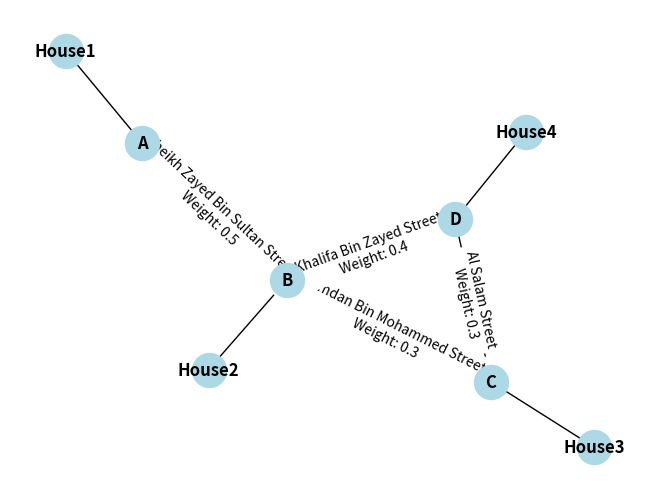

Write the Python code that produced this figure.
#PART B
#Represent the road network using a graph
import networkx as nx
import matplotlib.pyplot as plt
class RoadNetwork:
    def __init__(self):
        self.graph = nx.Graph()

    def add_intersection(self, intersection_id):
        self.graph.add_node(intersection_id)

    def add_house(self, house_id, intersection_id):
        self.graph.add_node(house_id)
        #connect the house to the nearest intersection
        self.graph.add_edge(house_id, intersection_id)

    def add_road(self, intersection_from, intersection_to, road_id, road_name, length, weight):
        self.graph.add_edge(intersection_from, intersection_to, road_id=road_id, road_name=road_name, length=length, weight=weight)

    def draw(self):
        pos = nx.spring_layout(self.graph)
        nx.draw(self.graph, pos, with_labels=True, node_size=600, node_color='lightblue', font_weight='bold')
        edge_labels = {(u, v): f"{d['road_name']}\nWeight: {d['weight']}" for u, v, d in self.graph.edges(data=True) if 'road_name' in d and 'weight' in d}
        nx.draw_networkx_edge_labels(self.graph, pos, edge_labels=edge_labels)
        plt.show()

    #Point A to Point B in the shortest distance possible
    #Using Dijkstra’s algorithm
    def dijkstra(self, start, end):
        #Create empty dictionaries for the distances and paths
        distances = {node: float('infinity') for node in self.graph}
        paths = {node: [] for node in self.graph}
    
        #Initialize the distance and path for start vertex
        distances[start] = 0
        paths[start] = [start]
        #create a set to keep track of visted vertices
        visited = set()
    
        #iterate until we reach end point(Point B)
        while end not in visited:
            shortest_dist = float('infinity')
            here = None
            for v in self.graph:
                if v not in visited and distances[v] < shortest_dist:
                    shortest_dist = distances[v]
                    here = v
            #Add the current vertex to visited 
            visited.add(here)
            #Update distances and paths for neighbors of the current vertex
            for neighbor in self.graph.neighbors(here):
                if neighbor not in visited:
                    if 'weight' in self.graph[here][neighbor]:
                        new_distance = distances[here] + self.graph[here][neighbor]['weight']
                    else:
                        new_distance = distances[here]
                    if new_distance < distances[neighbor]:
                        distances[neighbor] = new_distance
                        paths[neighbor] = paths[here] + [neighbor]
                    
        return distances[end], paths[end]
    
    def distribute_packages(self, start, end):
        #use the dijkstra's algorithm to find the shortest path considering both distance and traffic congestion
        return self.dijkstra(start, end)

#test cases
road_network = RoadNetwork()

#add intersections 
road_network.add_intersection("A")
road_network.add_intersection("B")
road_network.add_intersection("C")
road_network.add_intersection("D")

#add roads
road_network.add_road("A", "B", "1", "Sheikh Zayed Bin Sultan Street", 5, 0.5)
road_network.add_road("B", "C", "2", "Hamdan Bin Mohammed Street", 7, 0.3)
road_network.add_road("B", "D", "3", "Khalifa Bin Zayed Street", 6, 0.4)
road_network.add_road("C", "D", "4", "Al Salam Street", 5, 0.3)

#add houses
road_network.add_house("House1", "A")
road_network.add_house("House2", "B")
road_network.add_house("House3", "C")                      
road_network.add_house("House4", "D")

#draw the road network
road_network.draw()

#distribute packages
start_house = "House1"    
end_house = "House3"
shortest_distance, shortest_path = road_network.distribute_packages(start_house, end_house)
print(f"Shortest distance from {start_house} to {end_house}: {shortest_distance}")
print(f"Shortest path: {shortest_path}")
                      


    
                            
